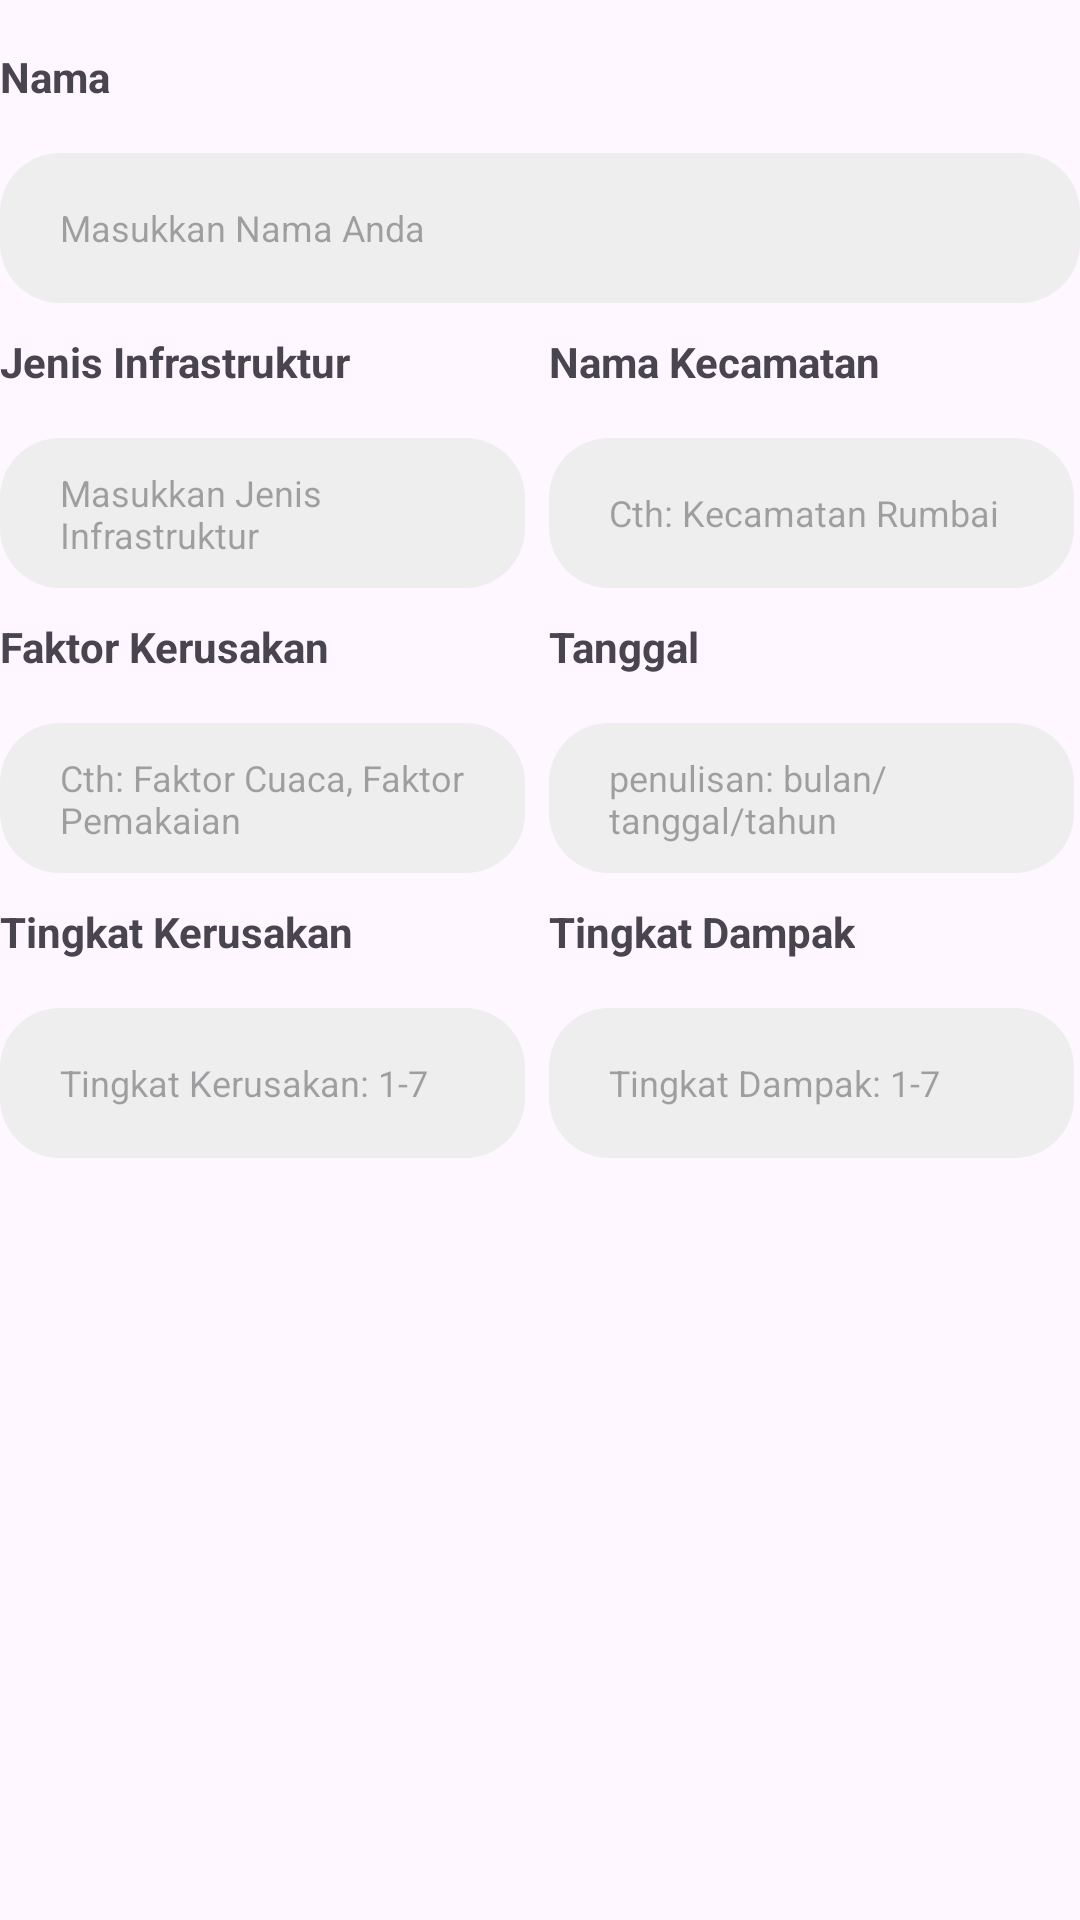

This screen was rendered from an Android layout file. Write that file and the resources it references.
<!-- AndroidManifest.xml: application theme Theme.AppPelaporan -->
<!-- res/layout/edit_laporan_layout.xml -->
<?xml version="1.0" encoding="utf-8"?>
<androidx.constraintlayout.widget.ConstraintLayout
    xmlns:android="http://schemas.android.com/apk/res/android"
    xmlns:app="http://schemas.android.com/apk/res-auto"
    xmlns:tools="http://schemas.android.com/tools"
    android:layout_width="match_parent"
    android:layout_height="match_parent">


    <TextView
        android:id="@+id/tx2"
        android:layout_width="wrap_content"
        android:layout_height="wrap_content"
        android:text="Nama"
        android:layout_marginTop="16dp"
        android:textStyle="bold"
        app:layout_constraintTop_toTopOf="parent"
        app:layout_constraintLeft_toLeftOf="parent"
        />

    <EditText
        android:id="@+id/editnamapelapor"
        android:layout_width="match_parent"
        android:layout_height="50dp"
        android:layout_marginTop="16dp"
        android:background="@drawable/rounded"
        android:backgroundTint="@color/smoothgray"
        android:paddingHorizontal="20dp"
        android:paddingVertical="10dp"
        android:hint="Masukkan Nama Anda"
        android:textColor="@color/textgray"
        android:textSize="12sp"
        app:layout_constraintLeft_toLeftOf="parent"
        app:layout_constraintTop_toBottomOf="@+id/tx2" />

    <TextView
        android:id="@+id/tx3"
        android:layout_width="175dp"
        android:layout_height="wrap_content"
        android:text="Jenis Infrastruktur"
        android:textStyle="bold"
        android:layout_marginTop="10dp"
        app:layout_constraintTop_toBottomOf="@id/editnamapelapor"
        app:layout_constraintLeft_toLeftOf="parent"
        />

    <EditText
        android:id="@+id/editjenisinfrastruktur"
        android:layout_width="175dp"
        android:layout_height="50dp"
        android:layout_marginTop="16dp"
        android:background="@drawable/rounded"
        android:backgroundTint="@color/smoothgray"
        android:paddingHorizontal="20dp"
        android:paddingVertical="10dp"
        android:hint="Masukkan Jenis Infrastruktur"
        android:textColor="@color/textgray"
        android:textSize="12sp"
        app:layout_constraintLeft_toLeftOf="parent"
        app:layout_constraintTop_toBottomOf="@+id/tx3" />
    <TextView
        android:id="@+id/tx4"
        android:layout_width="wrap_content"
        android:layout_height="wrap_content"
        android:text="Nama Kecamatan"
        android:layout_marginLeft="8dp"
        android:textStyle="bold"
        android:layout_marginTop="10dp"
        app:layout_constraintTop_toBottomOf="@id/editnamapelapor"
        app:layout_constraintLeft_toRightOf="@id/tx3"
        />

    <EditText
        android:id="@+id/editnamakecamatan"
        android:layout_width="175dp"
        android:layout_height="50dp"
        android:layout_marginTop="16dp"
        android:background="@drawable/rounded"
        android:backgroundTint="@color/smoothgray"
        android:paddingHorizontal="20dp"
        android:paddingVertical="10dp"
        android:layout_marginLeft="8dp"
        android:hint="Cth: Kecamatan Rumbai"
        android:textColor="@color/textgray"
        android:textSize="12sp"
        app:layout_constraintLeft_toRightOf="@id/editjenisinfrastruktur"
        app:layout_constraintTop_toBottomOf="@+id/tx4" />

    <TextView
        android:id="@+id/tx5"
        android:layout_width="175dp"
        android:layout_height="wrap_content"
        android:text="Faktor Kerusakan"
        android:textStyle="bold"
        android:layout_marginTop="10dp"
        app:layout_constraintTop_toBottomOf="@id/editnamakecamatan"
        app:layout_constraintLeft_toLeftOf="parent"
        />

    <EditText
        android:id="@+id/editfaktor"
        android:layout_width="175dp"
        android:layout_height="50dp"
        android:layout_marginTop="16dp"
        android:background="@drawable/rounded"
        android:backgroundTint="@color/smoothgray"
        android:paddingHorizontal="20dp"
        android:paddingVertical="10dp"
        android:hint="Cth: Faktor Cuaca, Faktor Pemakaian"
        android:textColor="@color/textgray"
        android:textSize="12sp"
        app:layout_constraintLeft_toLeftOf="parent"
        app:layout_constraintTop_toBottomOf="@+id/tx5" />

    <TextView
        android:id="@+id/tx6"
        android:layout_width="wrap_content"
        android:layout_height="wrap_content"
        android:text="Tanggal"
        android:layout_marginLeft="8dp"
        android:textStyle="bold"
        android:layout_marginTop="10dp"
        app:layout_constraintTop_toBottomOf="@id/editjenisinfrastruktur"
        app:layout_constraintLeft_toRightOf="@id/tx5"
        />
    <EditText
        android:id="@+id/edittanggallaporan"
        android:layout_width="175dp"
        android:layout_height="50dp"
        android:layout_marginTop="16dp"
        android:background="@drawable/rounded"
        android:backgroundTint="@color/smoothgray"
        android:paddingHorizontal="20dp"
        android:paddingVertical="10dp"
        android:layout_marginLeft="8dp"
        android:hint="penulisan: bulan/tanggal/tahun"
        android:textColor="@color/textgray"
        android:textSize="12sp"
        app:layout_constraintLeft_toRightOf="@id/editfaktor"
        app:layout_constraintTop_toBottomOf="@+id/tx6" />

    <TextView
        android:id="@+id/tx7"
        android:layout_width="175dp"
        android:layout_height="wrap_content"
        android:text="Tingkat Kerusakan"
        android:textStyle="bold"
        android:layout_marginTop="10dp"
        app:layout_constraintTop_toBottomOf="@id/edittanggallaporan"
        app:layout_constraintLeft_toLeftOf="parent"
        />
    <EditText
        android:id="@+id/edittingkatkerusakan"
        android:layout_width="175dp"
        android:layout_height="50dp"
        android:layout_marginTop="16dp"
        android:background="@drawable/rounded"
        android:backgroundTint="@color/smoothgray"
        android:paddingHorizontal="20dp"
        android:paddingVertical="10dp"
        android:hint="Tingkat Kerusakan: 1-7"
        android:textColor="@color/textgray"
        android:textSize="12sp"
        app:layout_constraintLeft_toLeftOf="parent"
        app:layout_constraintTop_toBottomOf="@+id/tx7" />

    <TextView
        android:id="@+id/tx8"
        android:layout_width="wrap_content"
        android:layout_height="wrap_content"
        android:text="Tingkat Dampak"
        android:textStyle="bold"
        android:layout_marginLeft="8dp"
        android:layout_marginTop="10dp"
        app:layout_constraintTop_toBottomOf="@id/editfaktor"
        app:layout_constraintLeft_toRightOf="@id/tx7"
        />
    <EditText
        android:id="@+id/edittingkatdampak"
        android:layout_width="175dp"
        android:layout_height="50dp"
        android:layout_marginTop="16dp"
        android:background="@drawable/rounded"
        android:backgroundTint="@color/smoothgray"
        android:paddingHorizontal="20dp"
        android:paddingVertical="10dp"
        android:layout_marginLeft="8dp"
        android:hint="Tingkat Dampak: 1-7"
        android:textColor="@color/textgray"
        android:textSize="12sp"
        app:layout_constraintLeft_toRightOf="@id/edittingkatkerusakan"
        app:layout_constraintTop_toBottomOf="@+id/tx8" />



</androidx.constraintlayout.widget.ConstraintLayout>
<!-- resources referenced by this layout -->
<resources>
  <color name="smoothgray">#EEEEEE</color>
  <color name="textgray">#999999</color>
  <!-- drawable rounded (drawable) -->
  <?xml version="1.0" encoding="utf-8"?>
  <shape
      xmlns:android="http://schemas.android.com/apk/res/android"
      android:shape="rectangle">
      <solid android:color="@color/primary" />
      <corners android:radius="20dp" />
  
  </shape>
  <style name="Theme.AppPelaporan" parent="Base.Theme.AppPelaporan" />
  <color name="primary">#2F68D7</color>
  <style name="Base.Theme.AppPelaporan" parent="Theme.Material3.DayNight.NoActionBar">
          
          
      </style>
</resources>
